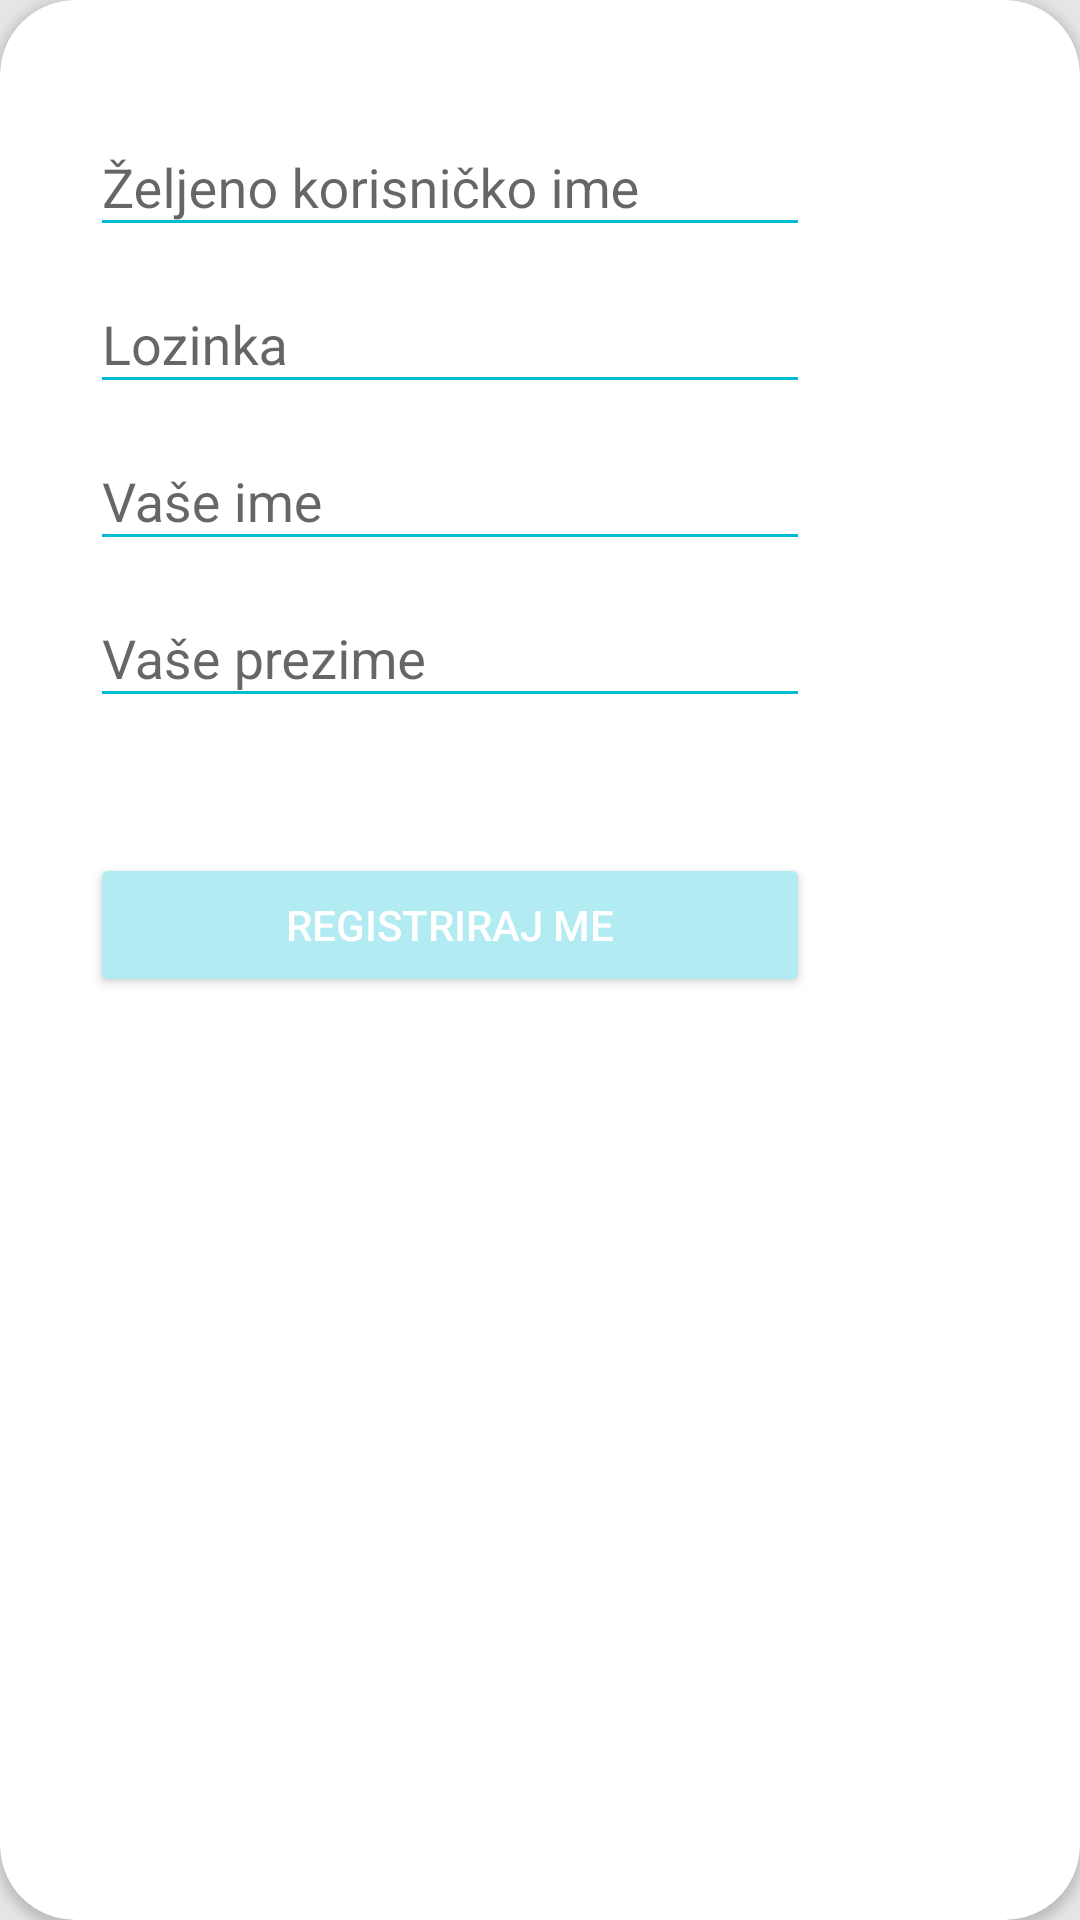

Reconstruct the res/layout file that produces this screen, plus the resources it refers to.
<!-- AndroidManifest.xml: application theme MaterialTheme -->
<!-- res/layout/register_card_view.xml -->
<?xml version="1.0" encoding="utf-8"?>
<android.support.v7.widget.CardView
    xmlns:android="http://schemas.android.com/apk/res/android"
    xmlns:app="http://schemas.android.com/apk/res-auto"
    android:layout_width="wrap_content"
    android:layout_height="wrap_content"
    android:layout_centerInParent="true"
    android:layout_gravity="center"
    app:cardCornerRadius="25dp">

    
    <LinearLayout
        android:layout_width="wrap_content"
        android:layout_height="wrap_content"
        android:padding="30dp"
        android:orientation="vertical">

        <android.support.design.widget.TextInputLayout
            android:layout_width="240dp"
            android:layout_height="wrap_content">
            <android.support.design.widget.TextInputEditText
                android:id="@+id/username"
                android:layout_width="match_parent"
                android:layout_height="wrap_content"
                android:inputType="text"
                android:hint="Željeno korisničko ime"/>
        </android.support.design.widget.TextInputLayout>
        <android.support.design.widget.TextInputLayout
            android:layout_width="240dp"
            android:layout_height="wrap_content">
            <android.support.design.widget.TextInputEditText
                android:id="@+id/password"
                android:layout_width="240dp"
                android:layout_height="wrap_content"
                android:inputType="textPassword"
                android:hint="Lozinka"/>
        </android.support.design.widget.TextInputLayout>
        <android.support.design.widget.TextInputLayout
            android:layout_width="240dp"
            android:layout_height="wrap_content">
            <android.support.design.widget.TextInputEditText
                android:id="@+id/name"
                android:layout_width="240dp"
                android:layout_height="wrap_content"
                android:inputType="text"
                android:hint="Vaše ime"/>
        </android.support.design.widget.TextInputLayout>
        <android.support.design.widget.TextInputLayout
            android:layout_width="240dp"
            android:layout_height="wrap_content">
            <android.support.design.widget.TextInputEditText
                android:id="@+id/surname"
                android:layout_width="240dp"
                android:layout_height="wrap_content"
                android:inputType="text"
                android:hint="Vaše prezime"/>
        </android.support.design.widget.TextInputLayout>

        <android.support.v7.widget.AppCompatButton
            android:id="@+id/register"
            android:layout_width="match_parent"
            android:layout_height="wrap_content"
            android:layout_marginTop="45dp"
            android:textColor="@android:color/white"
            android:text="Registriraj me"/>
    </LinearLayout>

</android.support.v7.widget.CardView>
<!-- resources referenced by this layout -->
<resources>
  <style name="MaterialTheme" parent="ParentMaterialTheme">
  
      </style>
  <style name="ParentMaterialTheme" parent="Theme.AppCompat.Light.NoActionBar">
          
          <item name="colorPrimary">@color/colorPrimary</item>
          <item name="colorPrimaryDark">@color/colorPrimaryDark</item>
          <item name="colorAccent">@color/colorAccent</item>
  
          <item name="android:colorBackground">@color/colorBackground</item>
  
          <item name="colorControlHighlight">@color/colorAccent</item>
          <item name="colorButtonNormal">@color/colorButtonNormal</item>
  
          <item name="colorControlNormal">@color/colorPrimary</item>
      </style>
  <color name="colorPrimary">#00BCD4</color>
  <color name="colorPrimaryDark">#0097A7</color>
  <color name="colorAccent">#FF4081</color>
  <color name="colorBackground">#E5E5E5</color>
  <color name="colorButtonNormal">#B2EBF2</color>
</resources>
